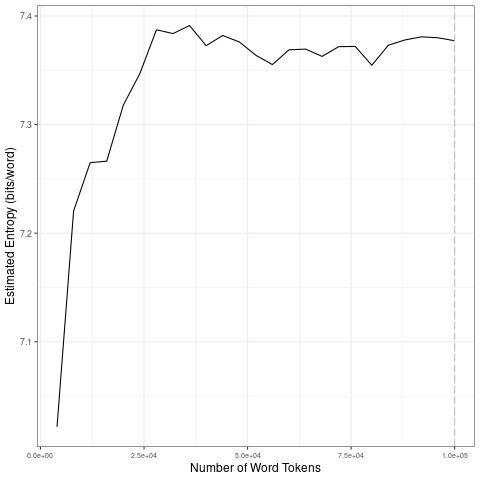

Source data for this figure (header and first rows):
file, entropy.Corpus.Size, entropy.Entropy, sd.Corpus.Size, sd.SD
data/covid-clean/2020_by_en/2020-05-07_t…, 4000, 7.022, 20000, 0.1151
data/covid-clean/2020_by_en/2020-05-07_t…, 8000, 7.22, 40000, 0.01781
data/covid-clean/2020_by_en/2020-05-07_t…, 12000, 7.265, 60000, 0.01044
data/covid-clean/2020_by_en/2020-05-07_t…, 16000, 7.266, 80000, 0.007417
data/covid-clean/2020_by_en/2020-05-07_t…, 20000, 7.318, 1e+05, 0.002996
data/covid-clean/2020_by_en/2020-05-07_t…, 24000, 7.347, 20000, 0.1151
data/covid-clean/2020_by_en/2020-05-07_t…, 28000, 7.387, 40000, 0.01781
data/covid-clean/2020_by_en/2020-05-07_t…, 32000, 7.384, 60000, 0.01044
data/covid-clean/2020_by_en/2020-05-07_t…, 36000, 7.391, 80000, 0.007417
data/covid-clean/2020_by_en/2020-05-07_t…, 40000, 7.373, 1e+05, 0.002996
data/covid-clean/2020_by_en/2020-05-07_t…, 44000, 7.382, 20000, 0.1151
data/covid-clean/2020_by_en/2020-05-07_t…, 48000, 7.376, 40000, 0.01781
data/covid-clean/2020_by_en/2020-05-07_t…, 52000, 7.364, 60000, 0.01044
data/covid-clean/2020_by_en/2020-05-07_t…, 56000, 7.355, 80000, 0.007417
data/covid-clean/2020_by_en/2020-05-07_t…, 60000, 7.369, 1e+05, 0.002996
data/covid-clean/2020_by_en/2020-05-07_t…, 64000, 7.37, 20000, 0.1151
data/covid-clean/2020_by_en/2020-05-07_t…, 68000, 7.363, 40000, 0.01781
data/covid-clean/2020_by_en/2020-05-07_t…, 72000, 7.372, 60000, 0.01044
data/covid-clean/2020_by_en/2020-05-07_t…, 76000, 7.372, 80000, 0.007417
data/covid-clean/2020_by_en/2020-05-07_t…, 80000, 7.355, 1e+05, 0.002996
data/covid-clean/2020_by_en/2020-05-07_t…, 84000, 7.373, 20000, 0.1151
data/covid-clean/2020_by_en/2020-05-07_t…, 88000, 7.378, 40000, 0.01781
data/covid-clean/2020_by_en/2020-05-07_t…, 92000, 7.381, 60000, 0.01044
data/covid-clean/2020_by_en/2020-05-07_t…, 96000, 7.38, 80000, 0.007417
data/covid-clean/2020_by_en/2020-05-07_t…, 1e+05, 7.377, 1e+05, 0.002996
